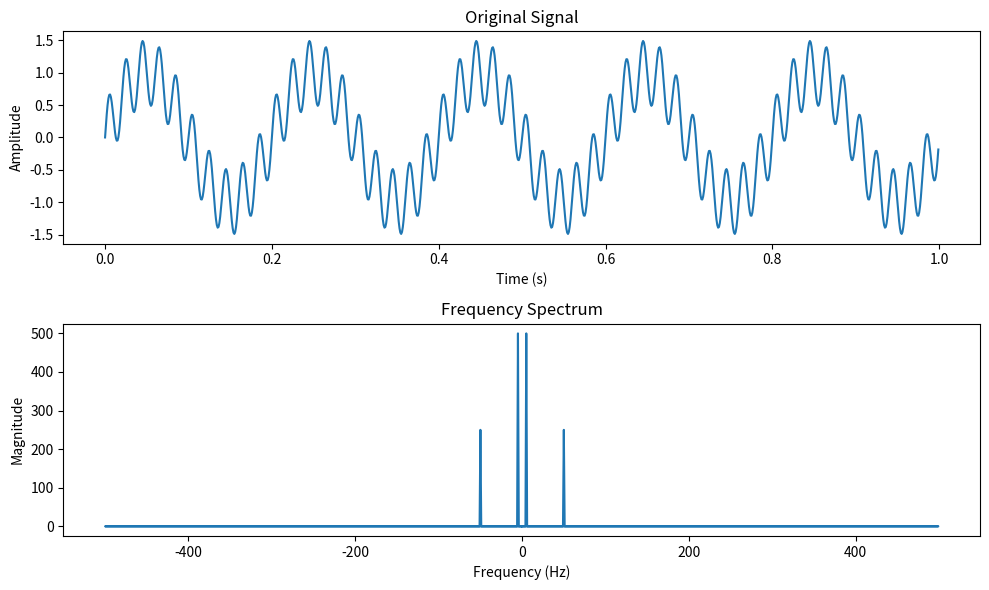

Reproduce this figure in Python.
import numpy as np
import matplotlib.pyplot as plt

# Generate a simple signal
fs = 1000  # Sampling frequency
t = np.arange(0, 1, 1/fs)  # Time vector
f1 = 5  # Frequency of the signal
f2 = 50  # Frequency of another component
signal = np.sin(2*np.pi*f1*t) + 0.5*np.sin(2*np.pi*f2*t)  # Composite signal

# Perform FFT
fft_result = np.fft.fft(signal)
frequencies = np.fft.fftfreq(len(signal), 1/fs)

# Plot the signal
plt.figure(figsize=(10, 6))
plt.subplot(2, 1, 1)
plt.plot(t, signal)
plt.title('Original Signal')
plt.xlabel('Time (s)')
plt.ylabel('Amplitude')

# Plot the FFT result
plt.subplot(2, 1, 2)
plt.plot(frequencies, np.abs(fft_result))
plt.title('Frequency Spectrum')
plt.xlabel('Frequency (Hz)')
plt.ylabel('Magnitude')

plt.tight_layout()
plt.show()
